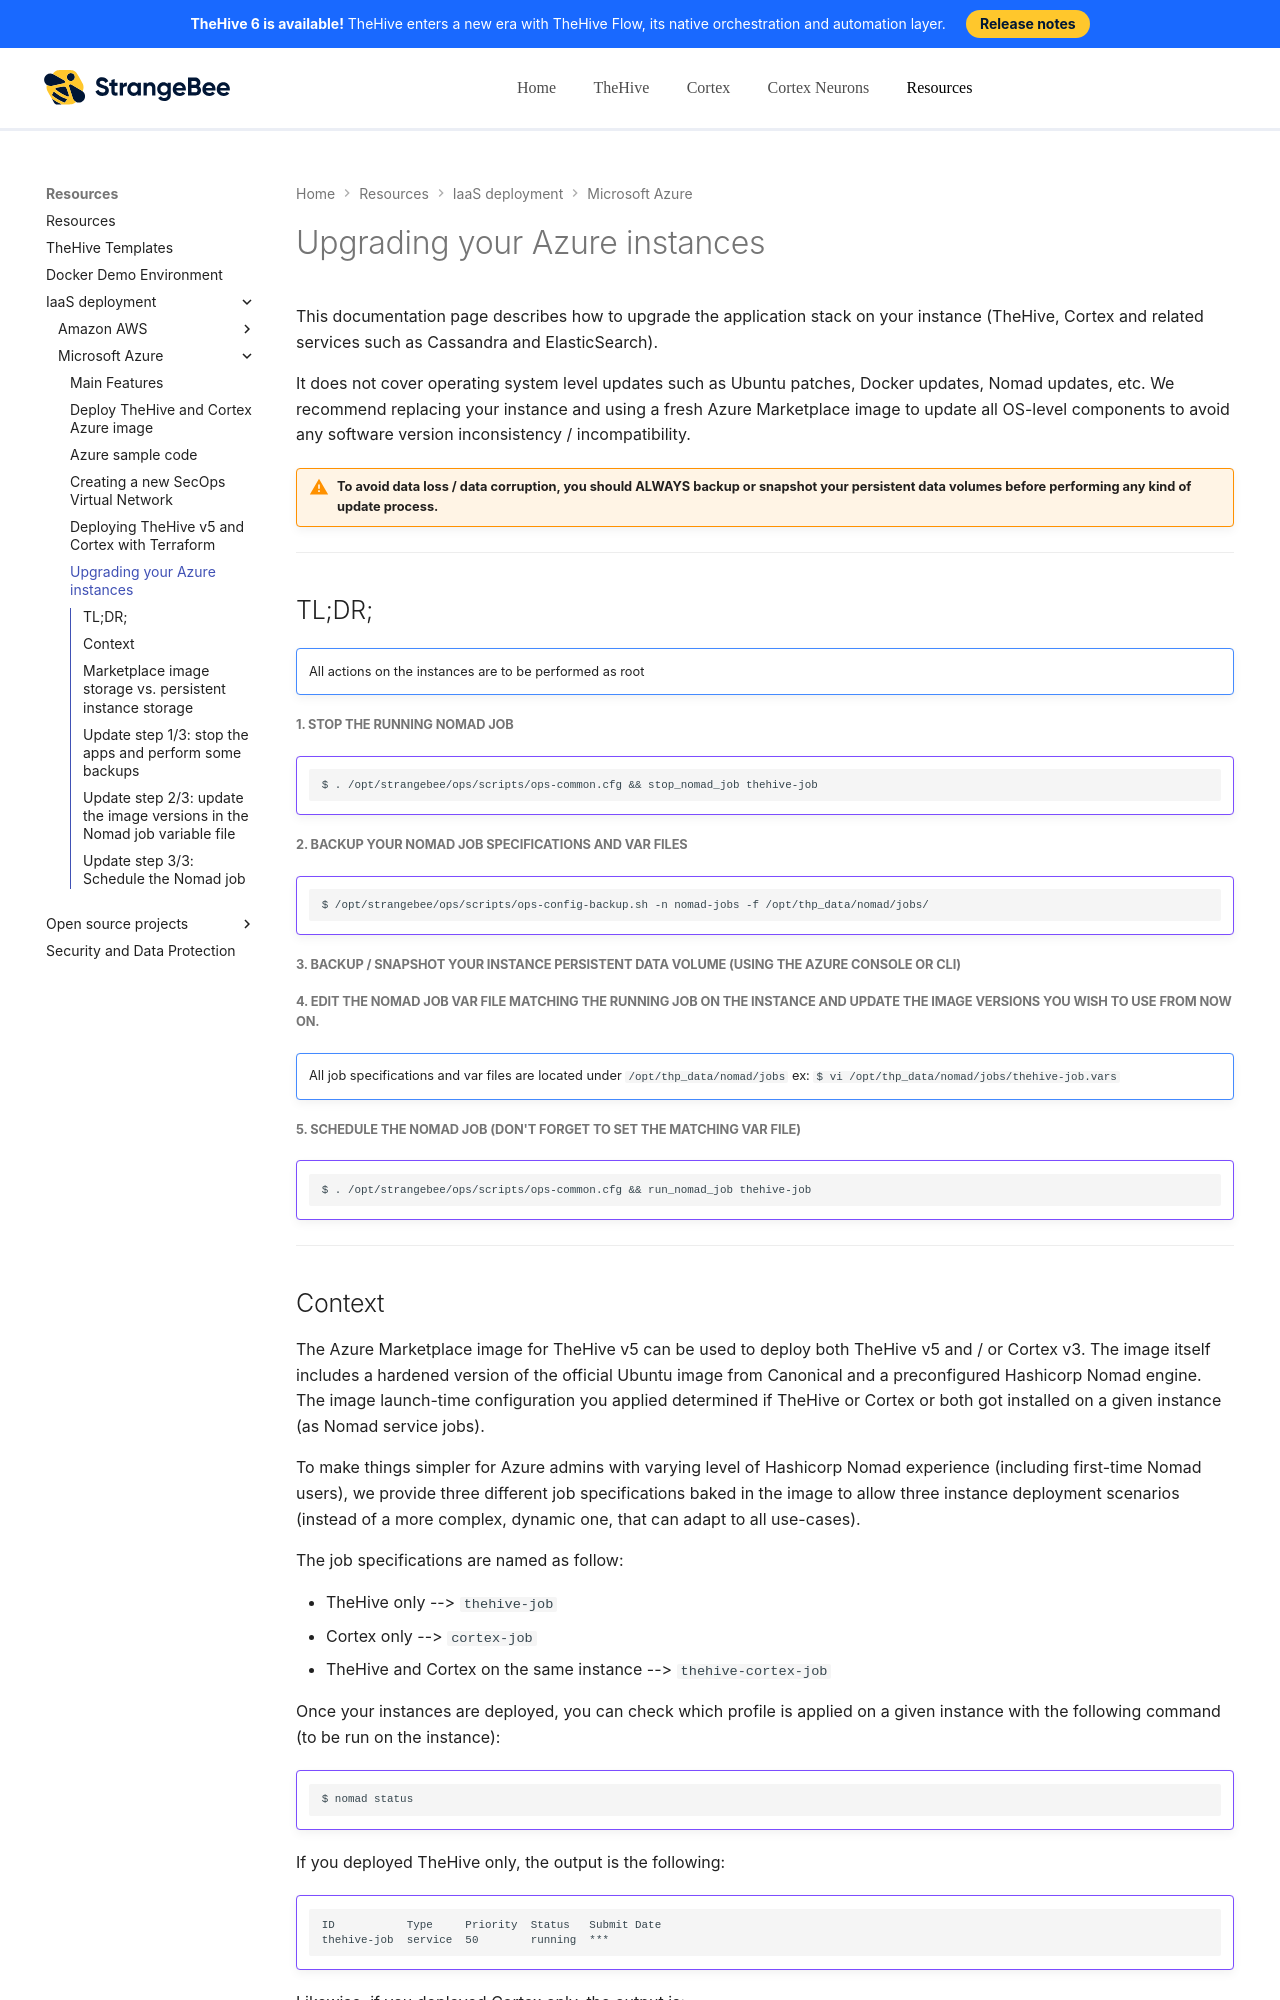

repository: StrangeBeeCorp/docs · page: resources/iaas/azure/infra-as-code/ug-secops-instances/docs/upgrade/index.html · generator: mkdocs

# Upgrading your Azure instances

This documentation page describes how to upgrade the application stack on your instance (TheHive, Cortex and related services such as Cassandra and ElasticSearch).

It does not cover operating system level updates such as Ubuntu patches, Docker updates, Nomad updates, etc. We recommend replacing your instance and using a fresh Azure Marketplace image to update all OS-level components to avoid any software version inconsistency / incompatibility.

!!! Warning "To avoid data loss / data corruption, you should ALWAYS backup or snapshot your persistent data volumes before performing any kind of update process."

---
## TL;DR;

!!! Note ""
    All actions on the instances are to be performed as root


##### 1. Stop the running Nomad job
  
!!! Example ""
    ```
    $ . /opt/strangebee/ops/scripts/ops-common.cfg && stop_nomad_job thehive-job
    ```

##### 2. Backup your Nomad job specifications and var files

!!! Example ""
    ```
    $ /opt/strangebee/ops/scripts/ops-config-backup.sh -n nomad-jobs -f /opt/thp_data/nomad/jobs/
    ```

##### 3. Backup / snapshot your instance persistent data volume (using the Azure console or CLI)

##### 4. Edit the Nomad job var file matching the running job on the instance and update the image versions you wish to use from now on.

!!! Note ""
    All job specifications and var files are located under `/opt/thp_data/nomad/jobs` ex: `$ vi /opt/thp_data/nomad/jobs/thehive-job.vars`

##### 5. Schedule the Nomad job (don't forget to set the matching var file)

!!! Example ""
    ```
    $ . /opt/strangebee/ops/scripts/ops-common.cfg && run_nomad_job thehive-job
    ```

---
